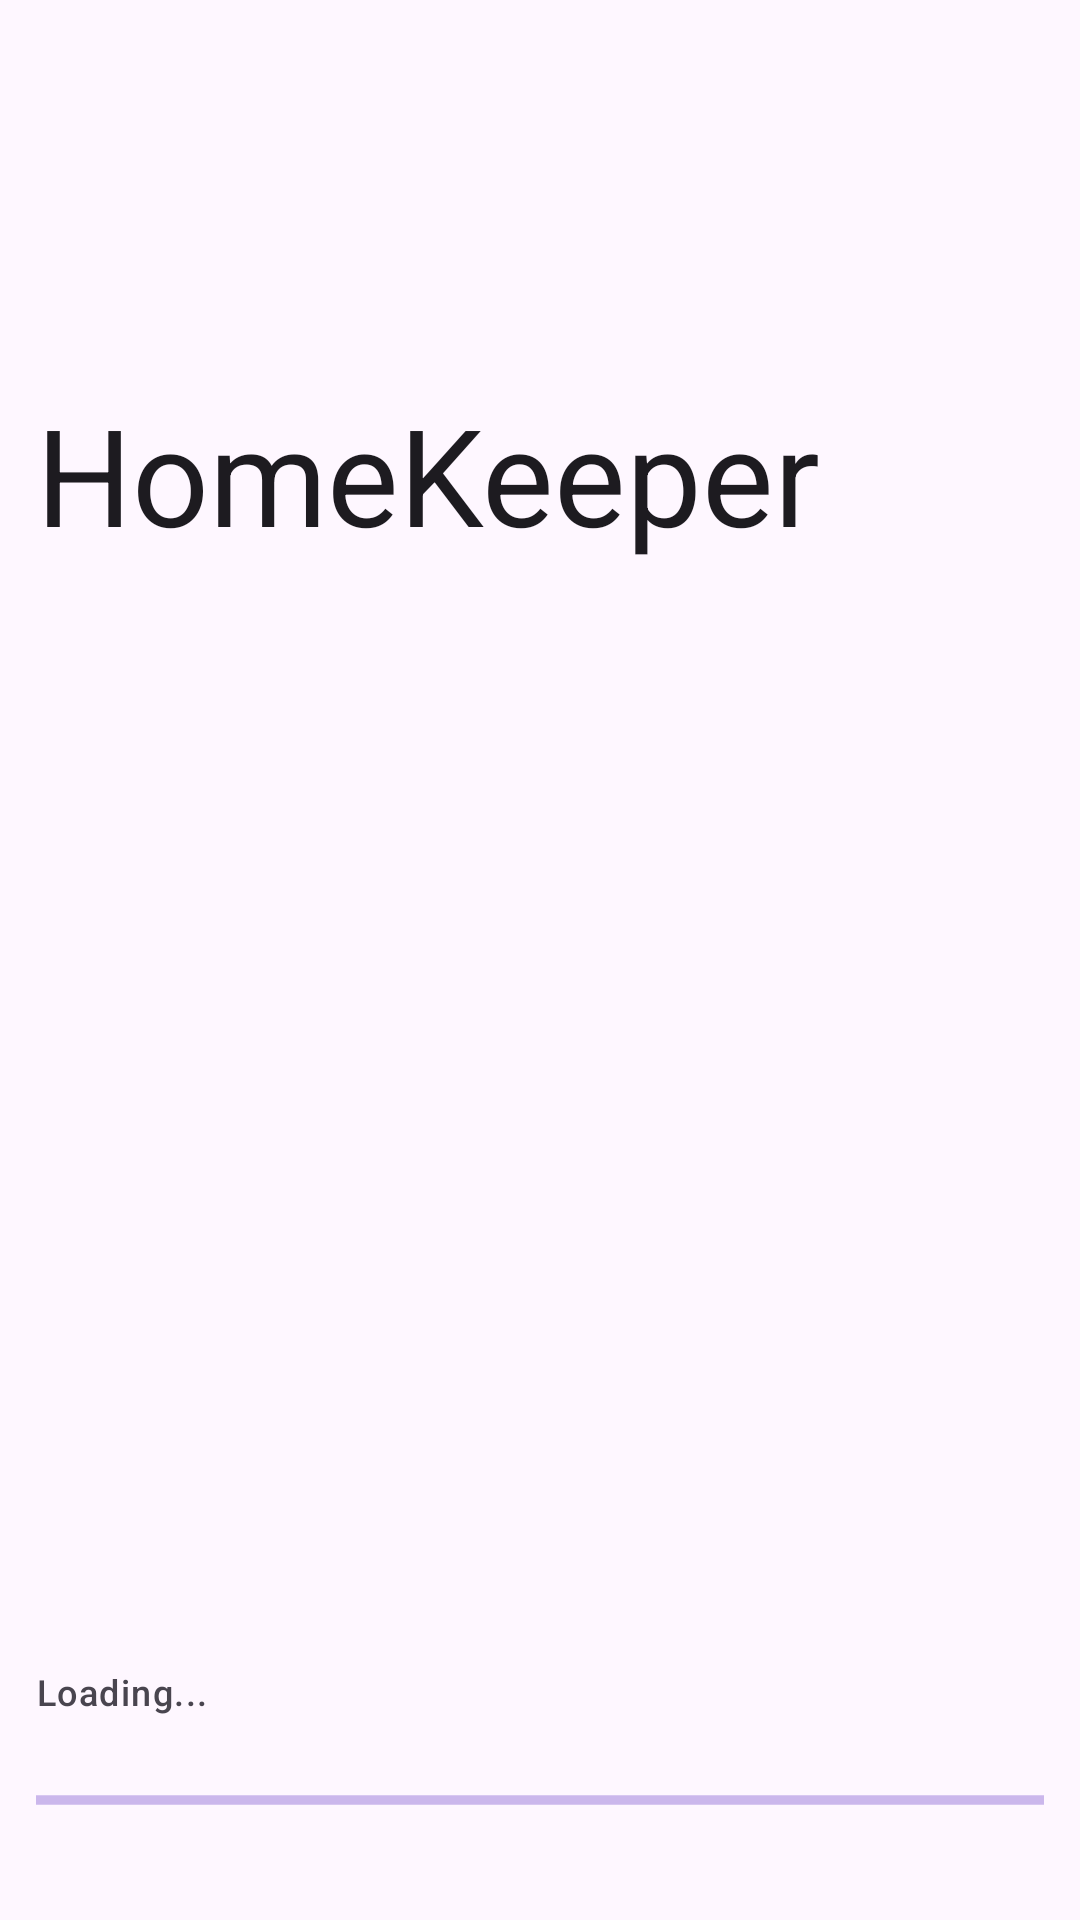

This screen was rendered from an Android layout file. Write that file and the resources it references.
<!-- AndroidManifest.xml: activity theme Theme.Material3.DayNight.NoActionBar -->
<!-- res/layout/activity_loading.xml -->
<?xml version="1.0" encoding="utf-8"?>
<androidx.constraintlayout.widget.ConstraintLayout xmlns:android="http://schemas.android.com/apk/res/android"
    xmlns:app="http://schemas.android.com/apk/res-auto"
    xmlns:tools="http://schemas.android.com/tools"
    android:layout_width="match_parent"
    android:layout_height="match_parent"
    tools:context=".activityes.LoadingActivity">

    <TextView
        android:id="@+id/textView"
        style="@style/TextAppearance.Material3.DisplayMedium"
        android:layout_width="wrap_content"
        android:layout_height="wrap_content"
        android:layout_marginStart="@dimen/WrapPadding"
        android:layout_marginTop="128dp"
        android:text="@string/AppName"
        android:textColor="?android:attr/textColorPrimary"
        app:layout_constraintStart_toStartOf="parent"
        app:layout_constraintTop_toTopOf="parent" />

    <TextView
        android:id="@+id/textView4"
        style="@style/TextAppearance.Material3.LabelMedium"
        android:layout_width="match_parent"
        android:layout_height="wrap_content"
        android:layout_marginBottom="20dp"
        android:paddingLeft="@dimen/WrapPadding"
        android:text="@string/Loading"
        app:layout_constraintBottom_toTopOf="@+id/progressBar"
        app:layout_constraintEnd_toEndOf="parent"
        app:layout_constraintHorizontal_bias="0.0"
        app:layout_constraintStart_toStartOf="parent" />

    <ProgressBar
        android:id="@+id/progressBar"
        style="@style/Widget.AppCompat.ProgressBar.Horizontal"
        android:layout_width="0dp"
        android:layout_height="wrap_content"
        android:layout_marginBottom="32dp"
        android:indeterminate="true"
        android:indeterminateTint="@color/purple_700"
        android:paddingLeft="@dimen/WrapPadding"
        android:paddingRight="@dimen/WrapPadding"
        android:progress="50"
        app:layout_constraintBottom_toBottomOf="parent"
        app:layout_constraintEnd_toEndOf="parent"
        app:layout_constraintHorizontal_bias="1.0"
        app:layout_constraintStart_toStartOf="parent" />

</androidx.constraintlayout.widget.ConstraintLayout>
<!-- resources referenced by this layout -->
<resources>
  <dimen name="WrapPadding">12dp</dimen>
  <string name="AppName" translatable="false">HomeKeeper</string>
  <string name="Loading">Loading...</string>
  <!-- not gathered from this repository: default colours our renderer supplied (Android Studio template values) -->
  <color name="purple_700">#FF3700B3</color>
</resources>
